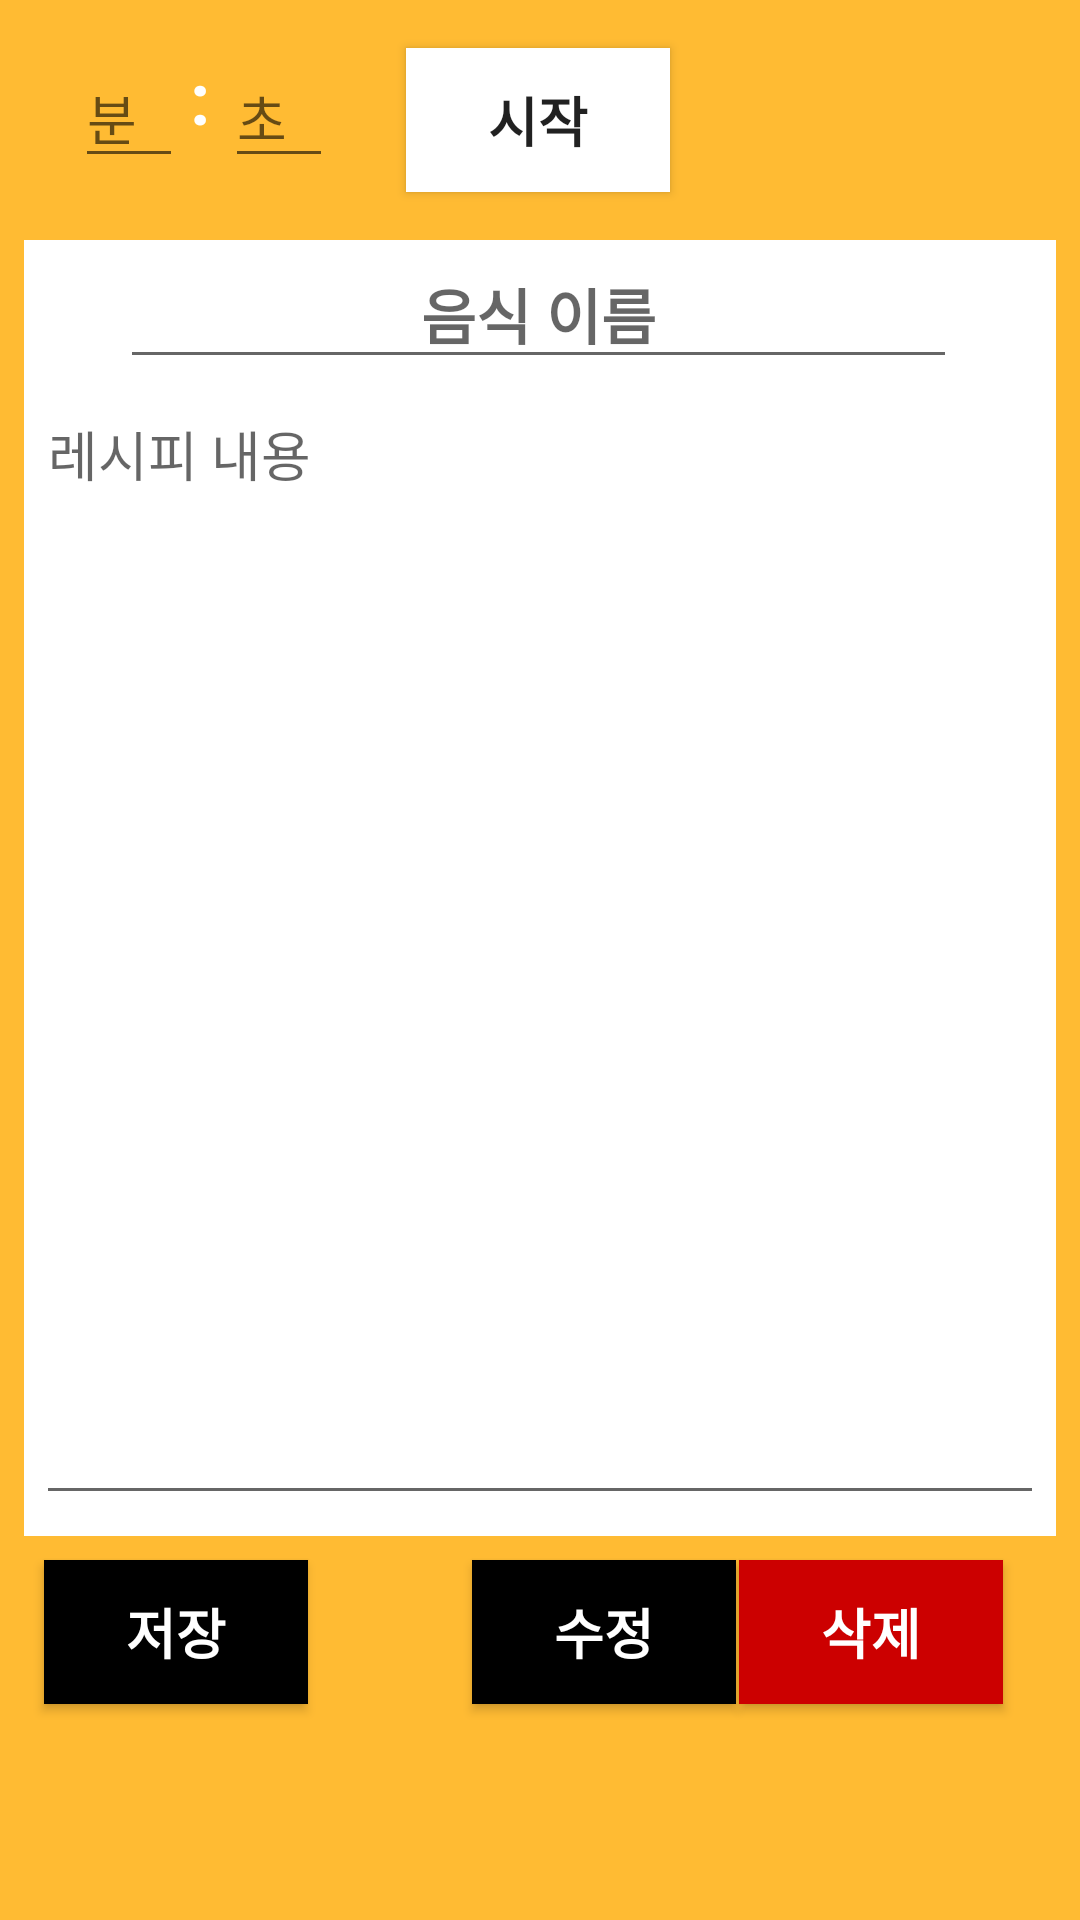

Reconstruct the res/layout file that produces this screen, plus the resources it refers to.
<!-- AndroidManifest.xml: application theme AppTheme -->
<!-- res/layout/recipe_how_form.xml -->
<?xml version="1.0" encoding="utf-8"?>
<android.support.constraint.ConstraintLayout xmlns:android="http://schemas.android.com/apk/res/android"
    xmlns:app="http://schemas.android.com/apk/res-auto"
    xmlns:tools="http://schemas.android.com/tools"
    android:layout_width="match_parent"
    android:layout_height="match_parent"
    android:background="@android:color/holo_orange_light">

    <ScrollView
        android:id="@+id/scrollView2"
        android:layout_width="match_parent"
        android:layout_height="432dp"
        android:layout_marginStart="8dp"
        android:layout_marginLeft="8dp"
        android:layout_marginTop="80dp"
        android:layout_marginEnd="8dp"
        android:layout_marginRight="8dp"
        android:background="@android:color/background_light"
        app:layout_constraintEnd_toEndOf="parent"
        app:layout_constraintHorizontal_bias="0.0"
        app:layout_constraintStart_toStartOf="parent"
        app:layout_constraintTop_toTopOf="parent" >

    </ScrollView>

    <EditText
        android:id="@+id/recipeText"
        android:layout_width="336dp"
        android:layout_height="377dp"
        android:layout_marginStart="8dp"
        android:layout_marginLeft="8dp"
        android:layout_marginTop="128dp"
        android:layout_marginEnd="8dp"
        android:layout_marginRight="8dp"
        android:gravity="top"
        android:hint="레시피 내용"
        app:layout_constraintEnd_toEndOf="parent"
        app:layout_constraintStart_toStartOf="parent"
        app:layout_constraintTop_toTopOf="parent" />

    <EditText
        android:id="@+id/recipeName"
        android:layout_width="279dp"
        android:layout_height="wrap_content"
        android:layout_marginStart="8dp"
        android:layout_marginLeft="8dp"
        android:layout_marginTop="80dp"
        android:layout_marginEnd="8dp"
        android:layout_marginRight="8dp"
        android:gravity="center"
        android:hint="음식 이름"
        android:textColor="@android:color/black"
        android:textSize="20sp"
        android:textStyle="bold"
        app:layout_constraintEnd_toEndOf="parent"
        app:layout_constraintHorizontal_bias="0.493"
        app:layout_constraintStart_toStartOf="parent"
        app:layout_constraintTop_toTopOf="parent" />

    <TextView
        android:id="@+id/countdown"
        android:layout_width="wrap_content"
        android:layout_height="wrap_content"
        android:layout_marginStart="8dp"
        android:layout_marginLeft="8dp"
        android:layout_marginTop="16dp"
        android:layout_marginEnd="8dp"
        android:layout_marginRight="8dp"
        android:text="00:00"
        android:textColor="@android:color/background_light"
        android:textSize="36sp"
        android:textStyle="bold"
        android:visibility="invisible"
        app:layout_constraintEnd_toEndOf="parent"
        app:layout_constraintHorizontal_bias="0.066"
        app:layout_constraintStart_toStartOf="parent"
        app:layout_constraintTop_toTopOf="parent" />

    <Button
        android:id="@+id/countStart"
        android:layout_width="wrap_content"
        android:layout_height="wrap_content"
        android:layout_marginStart="8dp"
        android:layout_marginLeft="8dp"
        android:layout_marginTop="16dp"
        android:layout_marginEnd="8dp"
        android:layout_marginRight="8dp"
        android:background="@android:color/background_light"
        android:text="시작"
        android:textSize="18sp"
        android:textStyle="bold"
        app:layout_constraintEnd_toEndOf="parent"
        app:layout_constraintHorizontal_bias="0.498"
        app:layout_constraintStart_toStartOf="parent"
        app:layout_constraintTop_toTopOf="parent" />

    <Button
        android:id="@+id/recipeSave"
        android:layout_width="wrap_content"
        android:layout_height="wrap_content"
        android:layout_marginStart="8dp"
        android:layout_marginLeft="8dp"
        android:layout_marginTop="520dp"
        android:layout_marginEnd="8dp"
        android:layout_marginRight="8dp"
        android:background="@android:color/black"
        android:onClick="insert"
        android:text="저장"
        android:textColor="@android:color/background_light"
        android:textSize="18sp"
        android:textStyle="bold"
        app:layout_constraintEnd_toEndOf="parent"
        app:layout_constraintHorizontal_bias="0.026"
        app:layout_constraintStart_toStartOf="parent"
        app:layout_constraintTop_toTopOf="parent" />

    <Button
        android:id="@+id/recipeResave"
        android:layout_width="wrap_content"
        android:layout_height="wrap_content"
        android:layout_marginStart="8dp"
        android:layout_marginLeft="8dp"
        android:layout_marginTop="520dp"
        android:layout_marginEnd="8dp"
        android:layout_marginRight="8dp"
        android:background="@android:color/black"
        android:onClick="edit"
        android:text="수정"
        android:textColor="@android:color/background_light"
        android:textSize="18sp"
        android:textStyle="bold"
        app:layout_constraintEnd_toEndOf="parent"
        app:layout_constraintHorizontal_bias="0.583"
        app:layout_constraintStart_toStartOf="parent"
        app:layout_constraintTop_toTopOf="parent" />

    <Button
        android:id="@+id/recipeDel"
        android:layout_width="wrap_content"
        android:layout_height="wrap_content"
        android:layout_marginStart="8dp"
        android:layout_marginLeft="8dp"
        android:layout_marginTop="520dp"
        android:layout_marginEnd="8dp"
        android:layout_marginRight="8dp"
        android:background="@android:color/holo_red_dark"
        android:onClick="delete"
        android:text="삭제"
        android:textColor="@android:color/background_light"
        android:textSize="18sp"
        android:textStyle="bold"
        app:layout_constraintEnd_toEndOf="parent"
        app:layout_constraintHorizontal_bias="0.931"
        app:layout_constraintStart_toStartOf="parent"
        app:layout_constraintTop_toTopOf="parent" />

    <Button
        android:id="@+id/countReset"
        android:layout_width="wrap_content"
        android:layout_height="wrap_content"
        android:layout_marginStart="8dp"
        android:layout_marginLeft="8dp"
        android:layout_marginTop="16dp"
        android:layout_marginEnd="8dp"
        android:layout_marginRight="8dp"
        android:background="@android:color/background_light"
        android:text="리셋"
        android:textSize="18sp"
        android:textStyle="bold"
        android:visibility="invisible"
        app:layout_constraintEnd_toEndOf="parent"
        app:layout_constraintHorizontal_bias="0.843"
        app:layout_constraintStart_toStartOf="parent"
        app:layout_constraintTop_toTopOf="parent"
        tools:visibility="visible" />

    <EditText
        android:id="@+id/minuteText"
        android:inputType="number"
        android:layout_width="36dp"
        android:layout_height="wrap_content"
        android:layout_marginStart="8dp"
        android:layout_marginLeft="8dp"
        android:layout_marginTop="16dp"
        android:layout_marginEnd="8dp"
        android:layout_marginRight="8dp"
        android:hint="분"
        android:textColor="@android:color/background_light"
        app:layout_constraintEnd_toEndOf="parent"
        app:layout_constraintHorizontal_bias="0.055"
        app:layout_constraintStart_toStartOf="parent"
        app:layout_constraintTop_toTopOf="parent" />

    <EditText
        android:id="@+id/secondsText"
        android:inputType="number"
        android:layout_width="36dp"
        android:layout_height="wrap_content"
        android:layout_marginStart="8dp"
        android:layout_marginLeft="8dp"
        android:layout_marginTop="16dp"
        android:layout_marginEnd="8dp"
        android:layout_marginRight="8dp"
        android:hint="초"
        android:textColor="@android:color/background_light"
        app:layout_constraintEnd_toEndOf="parent"
        app:layout_constraintHorizontal_bias="0.217"
        app:layout_constraintStart_toStartOf="parent"
        app:layout_constraintTop_toTopOf="parent" />

    <TextView
        android:id="@+id/textView4"
        android:layout_width="wrap_content"
        android:layout_height="wrap_content"
        android:layout_marginStart="8dp"
        android:layout_marginLeft="8dp"
        android:layout_marginTop="16dp"
        android:layout_marginEnd="8dp"
        android:layout_marginRight="8dp"
        android:text=":"
        android:textColor="@android:color/background_light"
        android:textSize="24sp"
        android:textStyle="bold"
        app:layout_constraintEnd_toEndOf="parent"
        app:layout_constraintHorizontal_bias="0.164"
        app:layout_constraintStart_toStartOf="parent"
        app:layout_constraintTop_toTopOf="parent" />

</android.support.constraint.ConstraintLayout>
<!-- resources referenced by this layout -->
<resources>
  <style name="AppTheme" parent="Theme.AppCompat.Light.DarkActionBar">
          
          <item name="colorPrimary">@color/colorPrimary</item>
          <item name="colorPrimaryDark">@color/colorPrimaryDark</item>
          <item name="colorAccent">@color/colorAccent</item>
          <item name="windowNoTitle">true</item>
          <item name="android:statusBarColor">@android:color/holo_orange_light</item>
      </style>
  <!-- not gathered from this repository: default colours our renderer supplied (Android Studio template values) -->
  <color name="colorPrimary">#FF6200EE</color>
  <color name="colorPrimaryDark">#FF3700B3</color>
  <color name="colorAccent">#FF03DAC5</color>
</resources>
